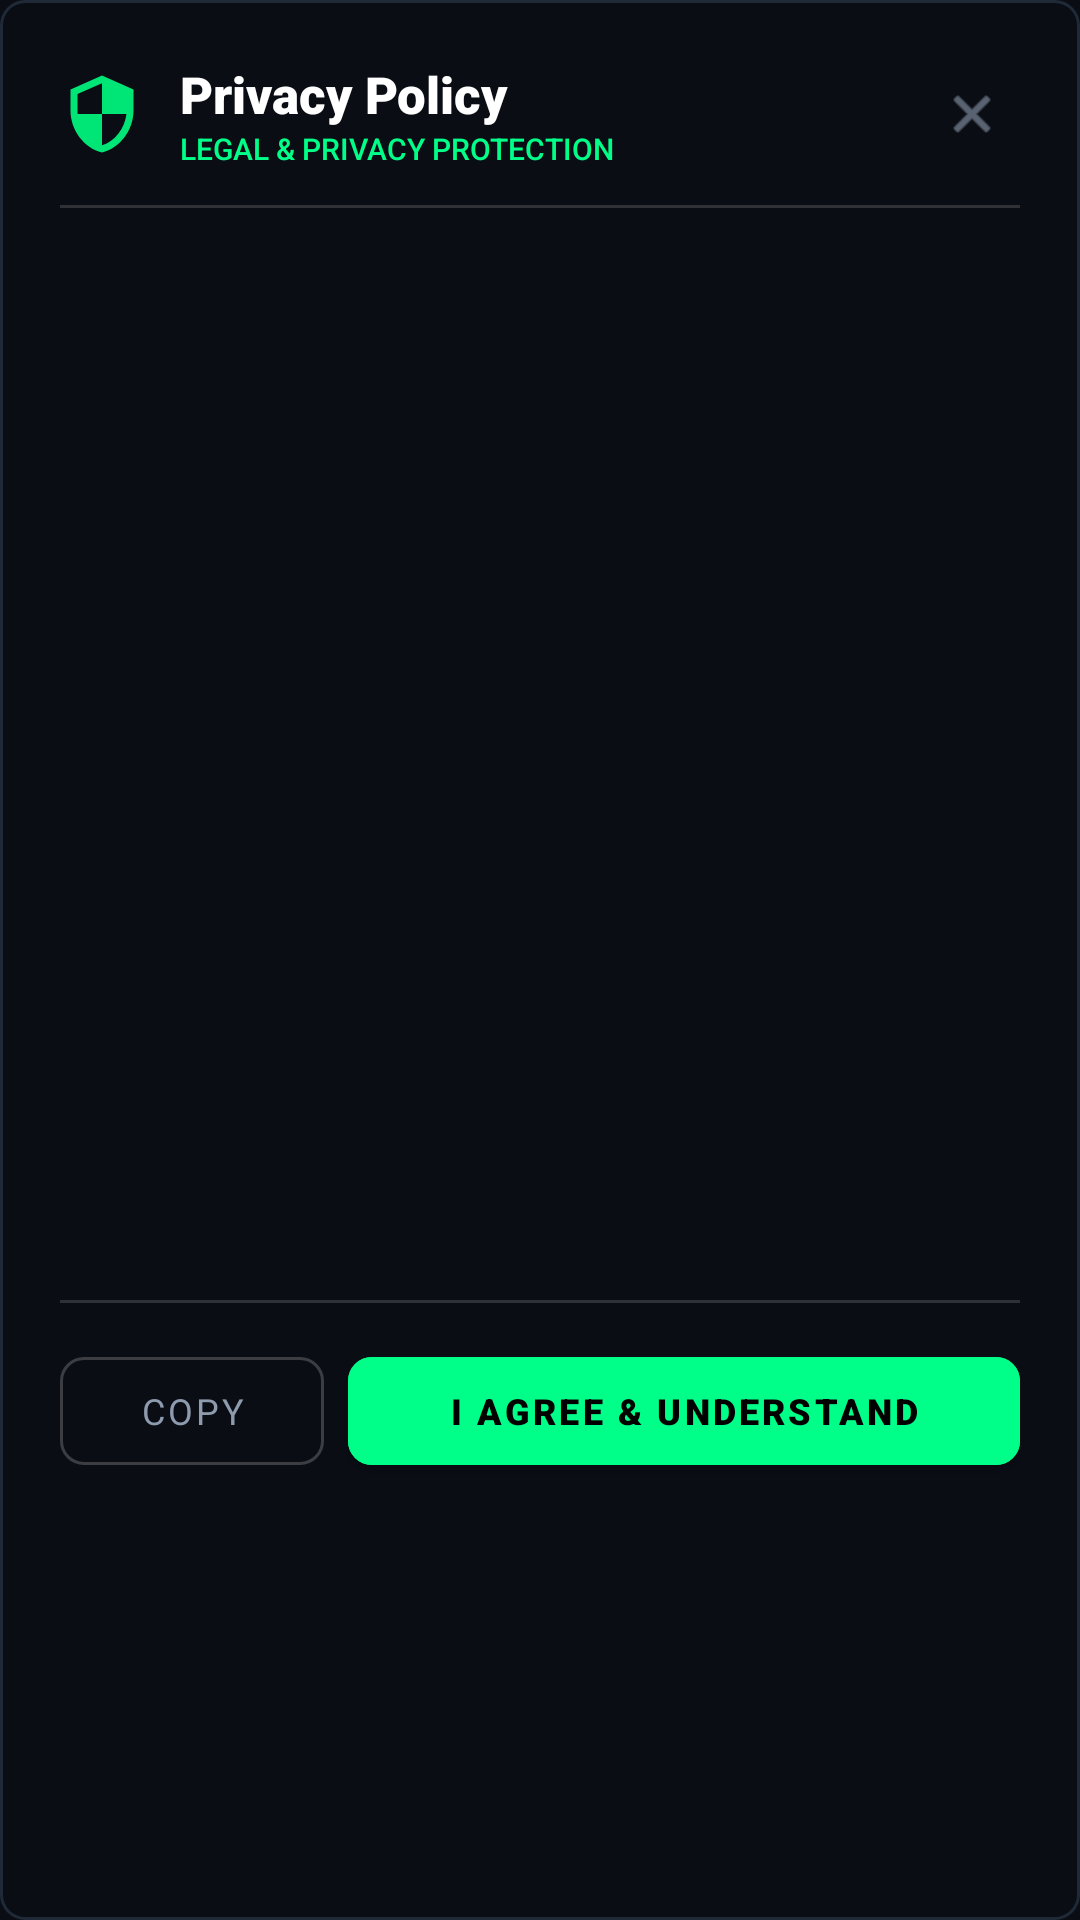

Produce the Android XML layout that renders to this screen, including the resource entries it uses.
<!-- AndroidManifest.xml: application theme Theme.GamerVoice -->
<!-- res/layout/dialog_legal_doc.xml -->
<?xml version="1.0" encoding="utf-8"?>
<LinearLayout xmlns:android="http://schemas.android.com/apk/res/android"
    xmlns:app="http://schemas.android.com/apk/res-auto"
    android:layout_width="match_parent"
    android:layout_height="wrap_content"
    android:background="@drawable/bg_terminal_box"
    android:orientation="vertical"
    android:padding="20dp">

    
    <LinearLayout
        android:layout_width="match_parent"
        android:layout_height="wrap_content"
        android:gravity="center_vertical"
        android:orientation="horizontal">

        <ImageView
            android:id="@+id/ivDialogIcon"
            android:layout_width="28dp"
            android:layout_height="28dp"
            android:contentDescription="Doc Icon"
            android:src="@drawable/ic_shield_privacy" />

        <LinearLayout
            android:layout_width="0dp"
            android:layout_height="wrap_content"
            android:layout_marginStart="12dp"
            android:layout_weight="1"
            android:orientation="vertical">

            <TextView
                android:id="@+id/tvDialogTitle"
                android:layout_width="wrap_content"
                android:layout_height="wrap_content"
                android:fontFamily="sans-serif-black"
                android:text="Privacy Policy"
                android:textColor="@color/white"
                android:textSize="17sp" />

            <TextView
                android:layout_width="wrap_content"
                android:layout_height="wrap_content"
                android:fontFamily="sans-serif-medium"
                android:text="LEGAL &amp; PRIVACY PROTECTION"
                android:textColor="@color/accent_green"
                android:textSize="10sp" />
        </LinearLayout>

        <ImageView
            android:id="@+id/ivCloseDialog"
            android:layout_width="32dp"
            android:layout_height="32dp"
            android:background="?attr/selectableItemBackgroundBorderless"
            android:contentDescription="Close"
            android:padding="6dp"
            android:src="@android:drawable/ic_menu_close_clear_cancel"
            app:tint="@color/text_secondary" />
    </LinearLayout>

    <View
        android:layout_width="match_parent"
        android:layout_height="1dp"
        android:layout_marginVertical="12dp"
        android:background="#26FFFFFF" />

    
    <ScrollView
        android:layout_width="match_parent"
        android:layout_height="340dp"
        android:fadeScrollbars="false"
        android:scrollbarThumbVertical="@color/accent_green">

        <TextView
            android:id="@+id/tvDialogContent"
            android:layout_width="match_parent"
            android:layout_height="wrap_content"
            android:fontFamily="sans-serif"
            android:lineSpacingExtra="4dp"
            android:textColor="#E2E8F0"
            android:textIsSelectable="true"
            android:textSize="12sp" />
    </ScrollView>

    <View
        android:layout_width="match_parent"
        android:layout_height="1dp"
        android:layout_marginVertical="12dp"
        android:background="#26FFFFFF" />

    
    <LinearLayout
        android:layout_width="match_parent"
        android:layout_height="wrap_content"
        android:orientation="horizontal">

        <com.google.android.material.button.MaterialButton
            android:id="@+id/btnCopyLegalDoc"
            style="@style/Widget.MaterialComponents.Button.OutlinedButton"
            android:layout_width="wrap_content"
            android:layout_height="48dp"
            android:fontFamily="sans-serif-bold"
            android:text="COPY"
            android:textColor="@color/text_secondary"
            android:textSize="12sp"
            app:cornerRadius="8dp"
            app:strokeColor="#33FFFFFF"
            app:strokeWidth="1dp" />

        <com.google.android.material.button.MaterialButton
            android:id="@+id/btnAcknowledgeDialog"
            android:layout_width="0dp"
            android:layout_height="48dp"
            android:layout_marginStart="8dp"
            android:layout_weight="1"
            android:backgroundTint="@color/accent_green"
            android:fontFamily="sans-serif-black"
            android:text="I AGREE &amp; UNDERSTAND"
            android:textColor="@color/black"
            android:textSize="12sp"
            app:cornerRadius="8dp" />
    </LinearLayout>

</LinearLayout>
<!-- resources referenced by this layout -->
<resources>
  <color name="accent_green">#00FF88</color>
  <color name="black">#FF000000</color>
  <color name="text_secondary">#8E9BAE</color>
  <color name="white">#FFFFFFFF</color>
  <!-- drawable bg_terminal_box (drawable) -->
  <?xml version="1.0" encoding="utf-8"?>
  <shape xmlns:android="http://schemas.android.com/apk/res/android"
      android:shape="rectangle">
      <solid android:color="#0A0D14" />
      <stroke
          android:width="1dp"
          android:color="#1F2937" />
      <corners android:radius="8dp" />
  </shape>
  <!-- drawable ic_shield_privacy (drawable) -->
  <vector xmlns:android="http://schemas.android.com/apk/res/android"
      android:width="24dp"
      android:height="24dp"
      android:viewportWidth="24"
      android:viewportHeight="24">
    <path
        android:fillColor="#00E676"
        android:pathData="M12,1L3,5v6c0,5.55 3.84,10.74 9,12 5.16,-1.26 9,-6.45 9,-12V5l-9,-4zm0,10.99h7c-0.53,4.12 -3.28,7.79 -7,8.94V12H5V6.3l7,-3.11v8.8z"/>
  </vector>
  <style name="Theme.GamerVoice" parent="Theme.MaterialComponents.DayNight.NoActionBar">
          
          <item name="android:statusBarColor">@color/primary_dark</item>
          <item name="android:windowBackground">@color/primary_dark</item>
  
          
          <item name="colorPrimary">@color/accent_green</item>
          <item name="colorPrimaryVariant">@color/accent_green</item>
          <item name="colorOnPrimary">@color/black</item>
  
          
          <item name="colorSecondary">@color/accent_green</item>
          <item name="colorSecondaryVariant">@color/accent_green</item>
          <item name="colorOnSecondary">@color/black</item>
  
          
          <item name="colorSurface">@color/card_background</item>
          <item name="colorOnSurface">@color/white</item>
          <item name="android:textColorPrimary">@color/white</item>
          <item name="android:textColorSecondary">@color/text_secondary</item>
  
          
          <item name="android:alertDialogTheme">@style/CyberAlertDialogTheme</item>
          <item name="alertDialogTheme">@style/CyberAlertDialogTheme</item>
      </style>
  <color name="primary_dark">#0A0D14</color>
  <color name="card_background">#111622</color>
  <style name="CyberAlertDialogTheme" parent="Theme.MaterialComponents.DayNight.Dialog.Alert">
          <item name="android:windowAnimationStyle">@style/CyberDialogAnimation</item>
          <item name="android:background">@drawable/bg_dialog_card</item>
          <item name="colorSurface">#0D1117</item>
          <item name="colorPrimary">@color/neon_cyan</item>
          <item name="colorSecondary">@color/neon_green</item>
          <item name="android:textColorPrimary">@color/white</item>
          <item name="android:textColorSecondary">@color/text_secondary</item>
      </style>
  <style name="CyberDialogAnimation">
          <item name="android:windowEnterAnimation">@anim/dialog_enter</item>
          <item name="android:windowExitAnimation">@anim/dialog_exit</item>
      </style>
  <!-- drawable bg_dialog_card (drawable) -->
  <?xml version="1.0" encoding="utf-8"?>
  <shape xmlns:android="http://schemas.android.com/apk/res/android"
      android:shape="rectangle">
      <solid android:color="#0D1117" />
      <corners android:radius="20dp" />
      <stroke
          android:width="1.5dp"
          android:color="#00E5FF" />
  </shape>
  <color name="neon_cyan">#00E5FF</color>
  <color name="neon_green">#00FF88</color>
</resources>
